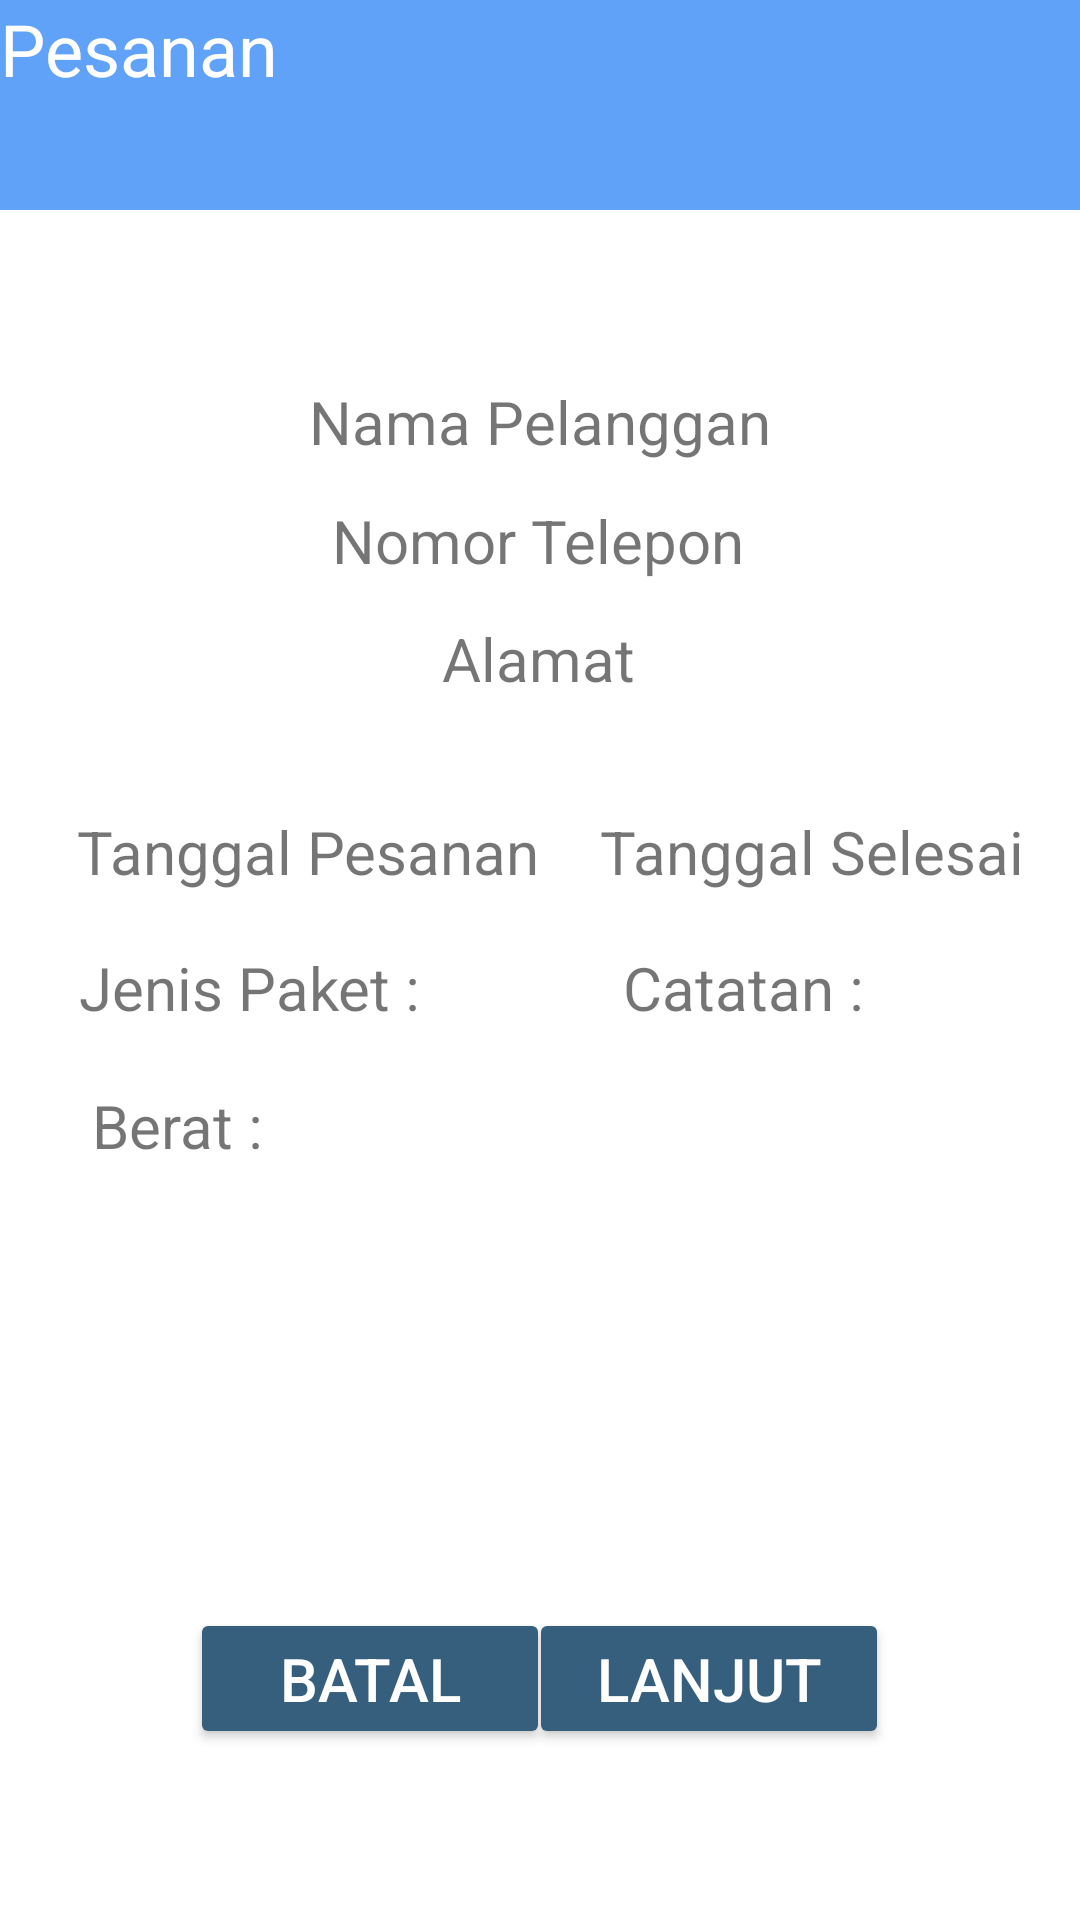

Reconstruct the res/layout file that produces this screen, plus the resources it refers to.
<!-- AndroidManifest.xml: application theme Theme.LaundryKu.NoActionBar -->
<!-- res/layout/halaman_pesanan3.xml -->
<?xml version="1.0" encoding="utf-8"?>
<androidx.constraintlayout.widget.ConstraintLayout xmlns:android="http://schemas.android.com/apk/res/android"
    xmlns:app="http://schemas.android.com/apk/res-auto"
    xmlns:tools="http://schemas.android.com/tools"
    android:layout_width="match_parent"
    android:layout_height="match_parent"
    android:background="#FFFFFF">

    <Button
        android:id="@+id/button_1minggu"
        android:layout_width="120dp"
        android:layout_height="47dp"
        android:text="BATAL"
        android:textColor="#FFFFFF"
        android:textSize="20dp"
        app:backgroundTint="#365E7D"
        app:cornerRadius="20dp"
        app:layout_constraintBottom_toBottomOf="parent"
        app:layout_constraintEnd_toEndOf="parent"
        app:layout_constraintHorizontal_bias="0.264"
        app:layout_constraintStart_toStartOf="parent"
        app:layout_constraintTop_toTopOf="parent"
        app:layout_constraintVertical_bias="0.904" />

    <Button
        android:id="@+id/button_lanjut2"
        android:layout_width="120dp"
        android:layout_height="47dp"
        android:text="LANJUT"
        android:textColor="#FFFFFF"
        android:textSize="20dp"
        app:backgroundTint="#365E7D"
        app:cornerRadius="20dp"
        app:layout_constraintBottom_toBottomOf="parent"
        app:layout_constraintEnd_toEndOf="parent"
        app:layout_constraintHorizontal_bias="0.735"
        app:layout_constraintStart_toStartOf="parent"
        app:layout_constraintTop_toTopOf="parent"
        app:layout_constraintVertical_bias="0.904" />

    <View
        android:id="@+id/topview"
        android:layout_width="419dp"
        android:layout_height="70dp"
        android:background="#61A2F9"
        app:layout_constraintBottom_toBottomOf="parent"
        app:layout_constraintEnd_toEndOf="parent"
        app:layout_constraintStart_toStartOf="parent"
        app:layout_constraintTop_toTopOf="parent"
        app:layout_constraintVertical_bias="0.0"
        tools:layout_editor_absoluteX="-4dp"
        tools:layout_editor_absoluteY="2dp" />

    <TextView
        android:id="@+id/textView_pembukuan"
        android:layout_width="wrap_content"
        android:layout_height="wrap_content"
        android:text="Pesanan"
        android:textColor="#FFFFFF"
        android:textSize="24dp"
        tools:layout_editor_absoluteX="57dp"
        tools:layout_editor_absoluteY="16dp" />

    <Button
        android:id="@+id/kiriubahprofil"
        android:layout_width="30dp"
        android:layout_height="30dp"
        android:background="@drawable/kiri"
        app:backgroundTint="#FFFFFF"
        tools:layout_editor_absoluteX="16dp"
        tools:layout_editor_absoluteY="16dp" />

    <TextView
        android:id="@+id/textView_namapelanggan"
        android:layout_width="wrap_content"
        android:layout_height="wrap_content"
        android:text="Nama Pelanggan"
        android:textSize="20sp"
        app:layout_constraintBottom_toBottomOf="parent"
        app:layout_constraintEnd_toEndOf="parent"
        app:layout_constraintHorizontal_bias="0.5"
        app:layout_constraintStart_toStartOf="parent"
        app:layout_constraintTop_toTopOf="parent"
        app:layout_constraintVertical_bias="0.207" />

    <TextView
        android:id="@+id/textView_nomortelepon"
        android:layout_width="wrap_content"
        android:layout_height="wrap_content"
        android:text="Nomor Telepon"
        android:textSize="20sp"
        app:layout_constraintBottom_toBottomOf="parent"
        app:layout_constraintEnd_toEndOf="parent"
        app:layout_constraintHorizontal_bias="0.498"
        app:layout_constraintStart_toStartOf="parent"
        app:layout_constraintTop_toTopOf="parent"
        app:layout_constraintVertical_bias="0.272" />

    <TextView
        android:id="@+id/textView_alamat"
        android:layout_width="wrap_content"
        android:layout_height="wrap_content"
        android:text="Alamat"
        android:textSize="20sp"
        app:layout_constraintBottom_toBottomOf="parent"
        app:layout_constraintEnd_toEndOf="parent"
        app:layout_constraintHorizontal_bias="0.498"
        app:layout_constraintStart_toStartOf="parent"
        app:layout_constraintTop_toTopOf="parent"
        app:layout_constraintVertical_bias="0.336" />

    <TextView
        android:id="@+id/textView_catatan"
        android:layout_width="wrap_content"
        android:layout_height="wrap_content"
        android:text="Catatan :"
        android:textSize="20sp"
        app:layout_constraintBottom_toBottomOf="parent"
        app:layout_constraintEnd_toEndOf="parent"
        app:layout_constraintHorizontal_bias="0.743"
        app:layout_constraintStart_toStartOf="parent"
        app:layout_constraintTop_toTopOf="parent"
        app:layout_constraintVertical_bias="0.515" />

    <TextView
        android:id="@+id/textView_jenispaket"
        android:layout_width="wrap_content"
        android:layout_height="wrap_content"
        android:text="Jenis Paket :"
        android:textSize="20sp"
        app:layout_constraintBottom_toBottomOf="parent"
        app:layout_constraintEnd_toEndOf="parent"
        app:layout_constraintHorizontal_bias="0.107"
        app:layout_constraintStart_toStartOf="parent"
        app:layout_constraintTop_toTopOf="parent"
        app:layout_constraintVertical_bias="0.515" />

    <TextView
        android:id="@+id/textView_berat"
        android:layout_width="wrap_content"
        android:layout_height="wrap_content"
        android:text="Berat :"
        android:textSize="20sp"
        app:layout_constraintBottom_toBottomOf="parent"
        app:layout_constraintEnd_toEndOf="parent"
        app:layout_constraintHorizontal_bias="0.101"
        app:layout_constraintStart_toStartOf="parent"
        app:layout_constraintTop_toTopOf="parent"
        app:layout_constraintVertical_bias="0.59" />

    <TextView
        android:id="@+id/textView_tanggalselesai"
        android:layout_width="wrap_content"
        android:layout_height="wrap_content"
        android:text="Tanggal Selesai"
        android:textSize="20sp"
        app:layout_constraintBottom_toBottomOf="parent"
        app:layout_constraintEnd_toEndOf="parent"
        app:layout_constraintHorizontal_bias="0.914"
        app:layout_constraintStart_toStartOf="parent"
        app:layout_constraintTop_toTopOf="parent"
        app:layout_constraintVertical_bias="0.441" />

    <TextView
        android:id="@+id/textView_tanggalpesanan3"
        android:layout_width="wrap_content"
        android:layout_height="wrap_content"
        android:text="Tanggal Pesanan"
        android:textSize="20sp"
        app:layout_constraintBottom_toBottomOf="parent"
        app:layout_constraintEnd_toEndOf="parent"
        app:layout_constraintHorizontal_bias="0.125"
        app:layout_constraintStart_toStartOf="parent"
        app:layout_constraintTop_toTopOf="parent"
        app:layout_constraintVertical_bias="0.441" />


</androidx.constraintlayout.widget.ConstraintLayout>
<!-- resources referenced by this layout -->
<resources>
  <style name="Theme.LaundryKu.NoActionBar">
          <item name="windowActionBar">false</item>
          <item name="windowNoTitle">true</item>
      </style>
</resources>
